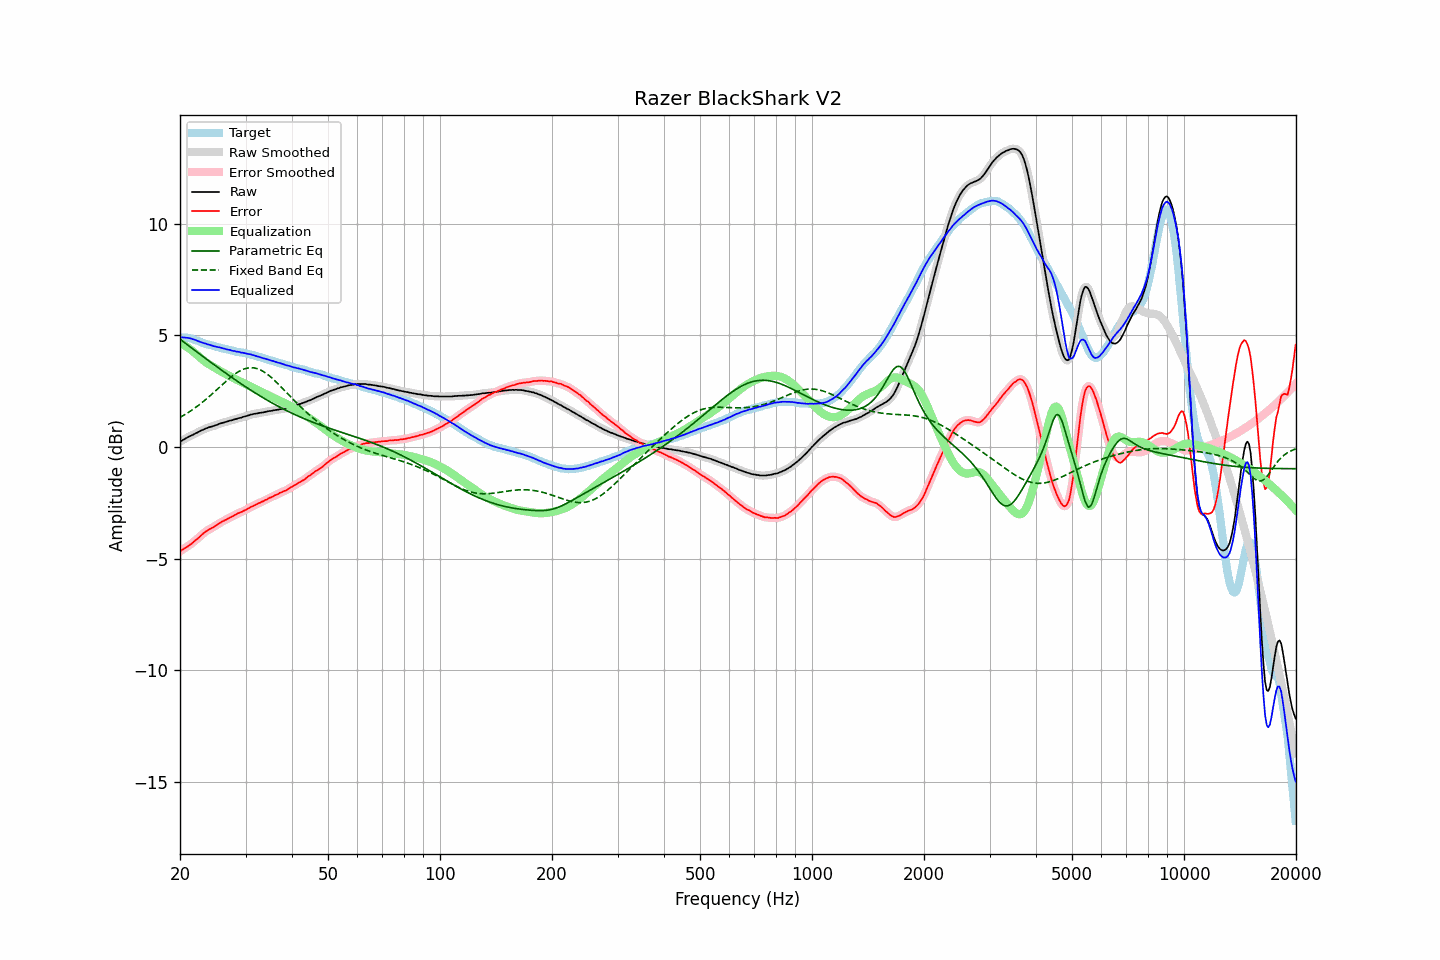

The table this chart was drawn from, first rows:
frequency, raw, error, smoothed, error_smoothed, equalization, parametric_eq, fixed_band_eq, equalized_raw, equalized_smoothed, target
20.00, 0.23, -4.68, 0.23, -4.68, 4.67, 4.83, 1.32, 4.90, 4.90, 4.91
20.20, 0.28, -4.62, 0.28, -4.63, 4.63, 4.77, 1.36, 4.91, 4.90, 4.90
20.40, 0.32, -4.58, 0.32, -4.58, 4.59, 4.72, 1.40, 4.90, 4.90, 4.90
20.61, 0.36, -4.53, 0.36, -4.53, 4.54, 4.66, 1.45, 4.90, 4.90, 4.89
20.81, 0.40, -4.49, 0.40, -4.49, 4.49, 4.61, 1.49, 4.89, 4.89, 4.89
21.02, 0.44, -4.45, 0.44, -4.44, 4.44, 4.55, 1.53, 4.88, 4.88, 4.89
21.23, 0.48, -4.39, 0.48, -4.40, 4.39, 4.50, 1.58, 4.87, 4.87, 4.87
21.44, 0.51, -4.34, 0.51, -4.34, 4.34, 4.44, 1.63, 4.85, 4.85, 4.85
21.66, 0.54, -4.29, 0.54, -4.28, 4.28, 4.39, 1.68, 4.82, 4.82, 4.83
21.87, 0.58, -4.22, 0.58, -4.22, 4.22, 4.34, 1.73, 4.80, 4.80, 4.80
22.09, 0.62, -4.16, 0.62, -4.16, 4.16, 4.28, 1.78, 4.78, 4.78, 4.78
22.31, 0.65, -4.11, 0.65, -4.10, 4.10, 4.23, 1.83, 4.75, 4.75, 4.76
22.54, 0.69, -4.04, 0.69, -4.04, 4.03, 4.17, 1.89, 4.72, 4.72, 4.73
22.76, 0.73, -3.97, 0.72, -3.97, 3.97, 4.12, 1.95, 4.70, 4.69, 4.70
22.99, 0.76, -3.91, 0.76, -3.90, 3.91, 4.07, 2.00, 4.67, 4.67, 4.67
23.22, 0.79, -3.85, 0.79, -3.85, 3.85, 4.01, 2.06, 4.64, 4.65, 4.64
23.45, 0.83, -3.79, 0.82, -3.79, 3.80, 3.96, 2.12, 4.63, 4.62, 4.61
23.69, 0.85, -3.75, 0.85, -3.74, 3.75, 3.90, 2.18, 4.60, 4.60, 4.59
23.92, 0.88, -3.69, 0.88, -3.70, 3.70, 3.85, 2.25, 4.58, 4.58, 4.57
24.16, 0.90, -3.66, 0.90, -3.66, 3.66, 3.80, 2.31, 4.56, 4.56, 4.56
24.40, 0.92, -3.62, 0.92, -3.62, 3.61, 3.74, 2.37, 4.53, 4.54, 4.54
24.65, 0.94, -3.58, 0.94, -3.58, 3.57, 3.69, 2.44, 4.51, 4.51, 4.52
24.89, 0.97, -3.53, 0.97, -3.53, 3.53, 3.64, 2.51, 4.50, 4.50, 4.50
25.14, 0.99, -3.49, 0.99, -3.49, 3.49, 3.59, 2.57, 4.48, 4.48, 4.48
25.39, 1.02, -3.44, 1.02, -3.44, 3.44, 3.53, 2.64, 4.46, 4.47, 4.46
25.65, 1.05, -3.40, 1.05, -3.40, 3.40, 3.48, 2.70, 4.45, 4.45, 4.45
25.91, 1.07, -3.35, 1.07, -3.35, 3.36, 3.43, 2.77, 4.43, 4.43, 4.42
26.16, 1.09, -3.32, 1.09, -3.32, 3.32, 3.38, 2.84, 4.41, 4.41, 4.41
26.43, 1.11, -3.28, 1.11, -3.28, 3.28, 3.33, 2.90, 4.39, 4.39, 4.39
26.69, 1.13, -3.25, 1.13, -3.24, 3.24, 3.28, 2.97, 4.37, 4.37, 4.38
26.96, 1.15, -3.21, 1.15, -3.21, 3.20, 3.22, 3.03, 4.35, 4.36, 4.36
27.23, 1.18, -3.17, 1.17, -3.17, 3.17, 3.17, 3.09, 4.34, 4.34, 4.35
27.50, 1.19, -3.14, 1.19, -3.13, 3.13, 3.12, 3.15, 4.32, 4.32, 4.32
27.77, 1.21, -3.09, 1.21, -3.09, 3.09, 3.07, 3.20, 4.30, 4.30, 4.30
28.05, 1.24, -3.05, 1.23, -3.05, 3.05, 3.02, 3.26, 4.29, 4.29, 4.29
28.33, 1.25, -3.01, 1.26, -3.01, 3.02, 2.97, 3.31, 4.27, 4.28, 4.26
28.62, 1.28, -2.97, 1.28, -2.98, 2.98, 2.92, 3.35, 4.26, 4.26, 4.25
28.90, 1.30, -2.95, 1.29, -2.95, 2.95, 2.88, 3.39, 4.25, 4.24, 4.25
29.19, 1.31, -2.92, 1.32, -2.92, 2.91, 2.83, 3.43, 4.22, 4.23, 4.23
29.48, 1.34, -2.89, 1.34, -2.89, 2.88, 2.78, 3.46, 4.22, 4.22, 4.23
29.78, 1.36, -2.85, 1.36, -2.85, 2.84, 2.73, 3.49, 4.20, 4.20, 4.21
30.08, 1.38, -2.82, 1.38, -2.81, 2.81, 2.68, 3.51, 4.19, 4.19, 4.19
30.38, 1.40, -2.77, 1.40, -2.77, 2.77, 2.64, 3.53, 4.17, 4.17, 4.17
30.68, 1.42, -2.73, 1.42, -2.73, 2.74, 2.59, 3.54, 4.15, 4.16, 4.15
30.99, 1.45, -2.68, 1.44, -2.69, 2.70, 2.54, 3.55, 4.15, 4.14, 4.13
31.30, 1.46, -2.66, 1.46, -2.66, 2.66, 2.50, 3.54, 4.12, 4.12, 4.12
31.61, 1.48, -2.63, 1.48, -2.62, 2.62, 2.45, 3.54, 4.10, 4.10, 4.11
31.93, 1.49, -2.59, 1.49, -2.59, 2.59, 2.41, 3.52, 4.08, 4.08, 4.08
32.24, 1.50, -2.56, 1.50, -2.55, 2.55, 2.36, 3.51, 4.05, 4.06, 4.05
32.57, 1.52, -2.51, 1.52, -2.52, 2.52, 2.32, 3.48, 4.04, 4.04, 4.03
32.89, 1.53, -2.49, 1.53, -2.49, 2.49, 2.27, 3.45, 4.02, 4.02, 4.02
33.22, 1.54, -2.45, 1.54, -2.45, 2.45, 2.23, 3.41, 3.99, 3.99, 3.99
33.55, 1.55, -2.43, 1.55, -2.42, 2.42, 2.19, 3.37, 3.97, 3.97, 3.98
33.89, 1.57, -2.38, 1.57, -2.38, 2.38, 2.15, 3.32, 3.95, 3.95, 3.95
34.23, 1.58, -2.36, 1.58, -2.35, 2.35, 2.10, 3.27, 3.93, 3.93, 3.93
34.57, 1.60, -2.30, 1.60, -2.31, 2.31, 2.06, 3.22, 3.91, 3.91, 3.90
34.92, 1.61, -2.27, 1.61, -2.28, 2.28, 2.02, 3.16, 3.89, 3.89, 3.88
35.27, 1.62, -2.25, 1.62, -2.24, 2.24, 1.98, 3.10, 3.86, 3.86, 3.87
35.62, 1.64, -2.21, 1.64, -2.21, 2.21, 1.94, 3.03, 3.84, 3.84, 3.85
35.97, 1.65, -2.16, 1.65, -2.17, 2.17, 1.90, 2.97, 3.82, 3.82, 3.81
... 635 more rows
